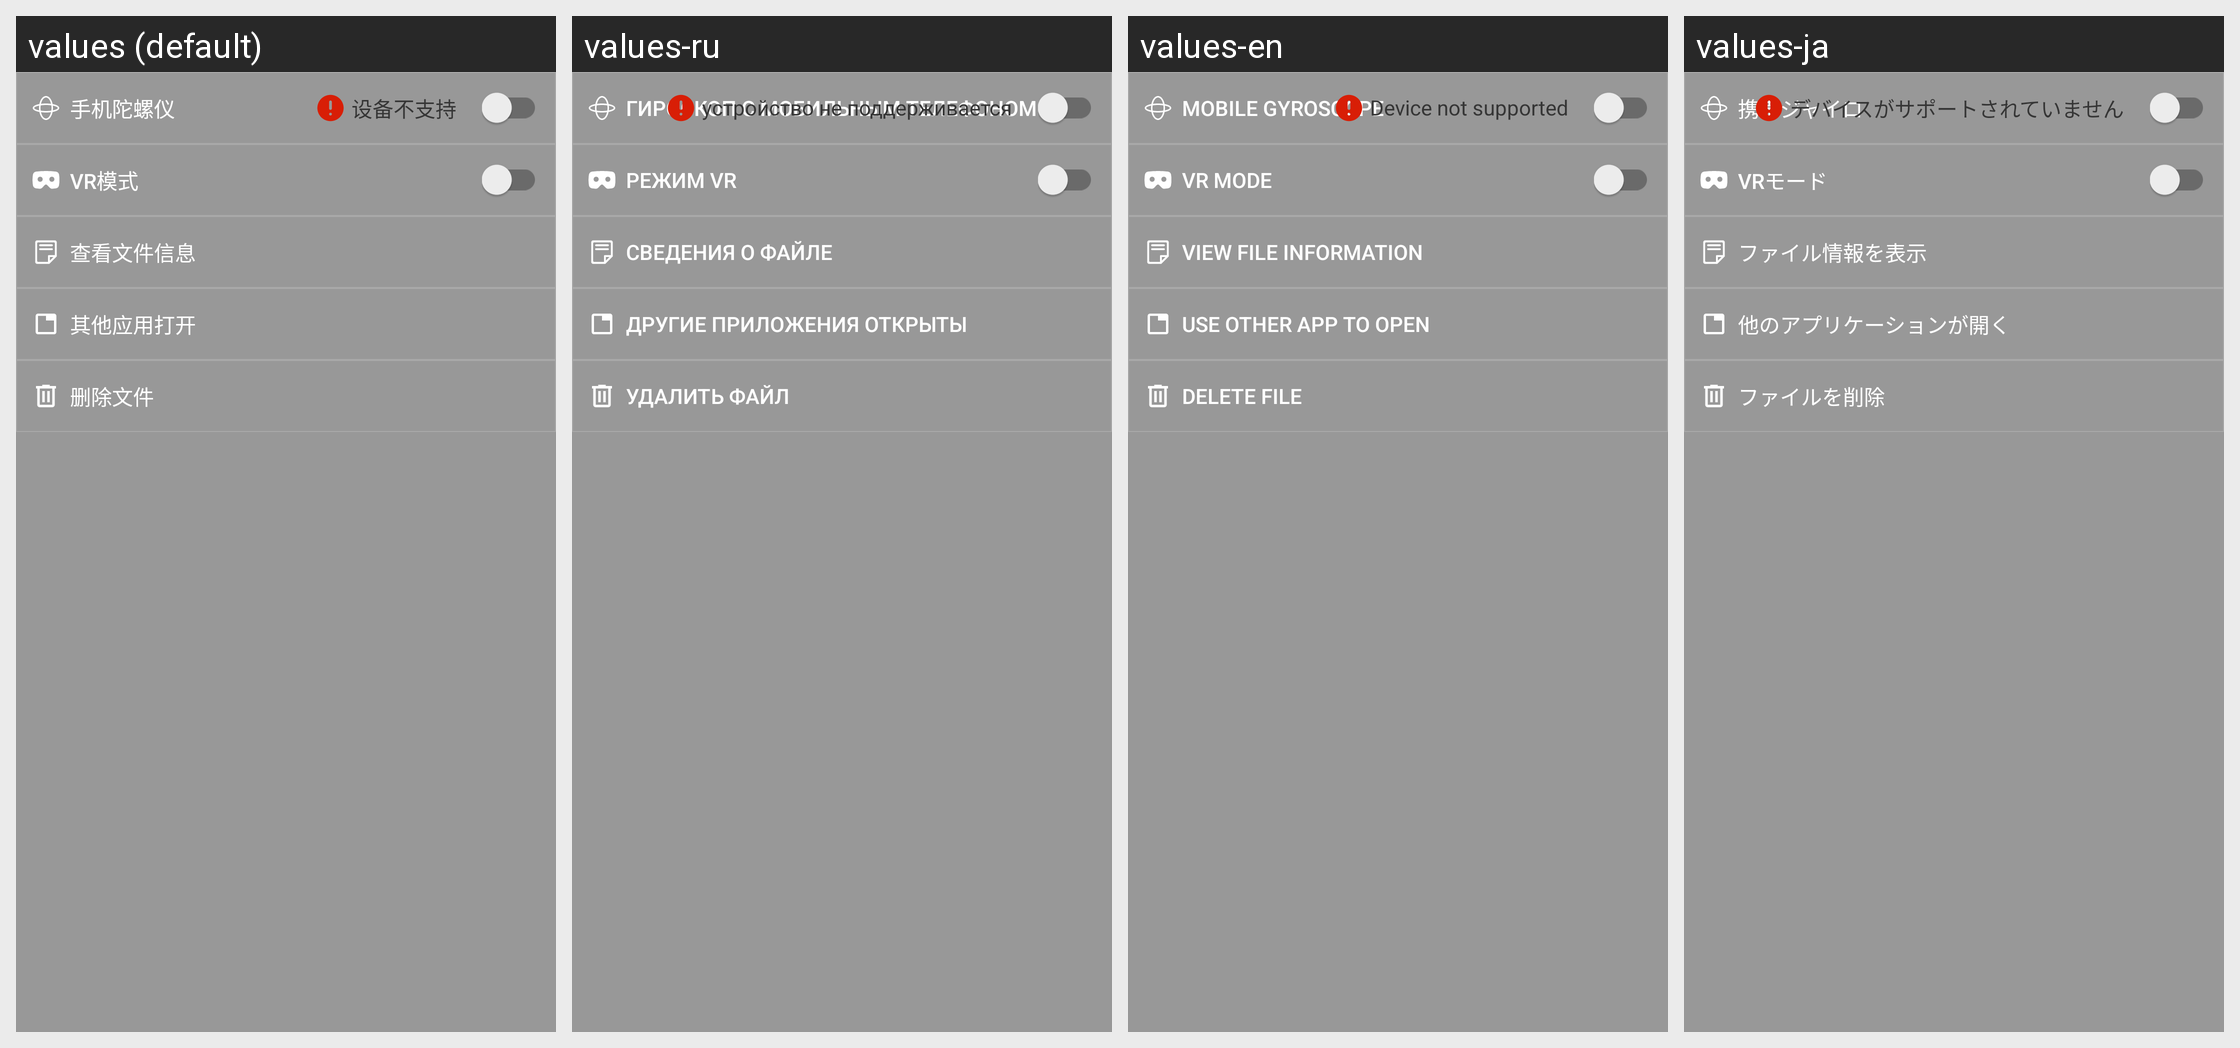

This grid shows one Android layout under several languages. Give, for every string resource on the screen, its name, the default text and each shown locale's text.
Android screen res/layout/content_pano_menu.xml rendered under 4 locales, left to right: values (default), values-ru, values-en, values-ja. Device: Nexus 5 (rendered at 1080×1920; each locale shown at half size, 540×960, under a caption strip naming it); theme AppTheme.
Other locales in the repository, not shown: values-de, values-es, values-fr, values-zh-rTW.
Strings drawn on this screen, with the default value and each locale's value (text and hints the layout hard-codes, and strings that could not be matched under every locale, appear in the picture but are not listed):

action_pano_gyro
  values: 手机陀螺仪
  values-ru: гироскоп с мобильным телефоном
  values-en: Mobile gyroscope
  values-ja: 携帯ジャイロ

text_gyro_not_support
  values: 设备不支持
  values-ru: устройство не поддерживается
  values-en: Device not supported
  values-ja: デバイスがサポートされていません

text_vr_mode
  values: VR模式
  values-ru: режим VR
  values-en: VR mode
  values-ja: VRモード

action_view_file_info
  values: 查看文件信息
  values-ru: сведения о файле
  values-en: View file information
  values-ja: ファイル情報を表示

action_open_with_text
  values: 其他应用打开
  values-ru: другие приложения открыты
  values-en: Use other app to open
  values-ja: 他のアプリケーションが開く

action_delete_file
  values: 删除文件
  values-ru: Удалить файл
  values-en: Delete file
  values-ja: ファイルを削除
